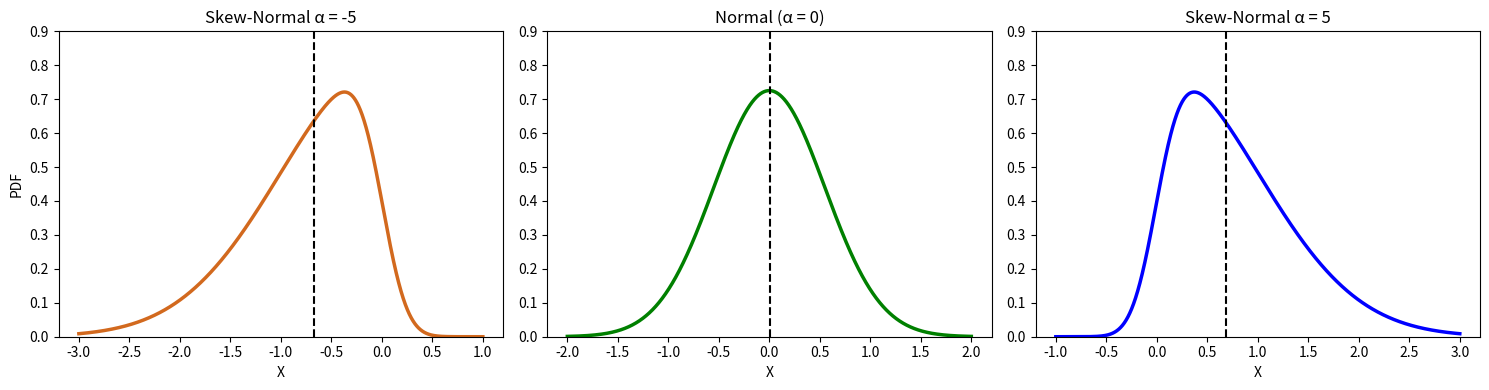

Recreate this plot in Python.
import numpy as np
import matplotlib.pyplot as plt
from scipy.stats import skewnorm

# Function to convert R's skew-normal parameters to scipy's
def dsn(x, xi, omega, alpha):
    a = alpha  # shape parameter
    loc = xi   # location
    scale = omega  # scale
    return skewnorm.pdf(x, a, loc=loc, scale=scale)

def rsn(size, xi, omega, alpha):
    a = alpha
    loc = xi
    scale = omega
    return skewnorm.rvs(a, loc=loc, scale=scale, size=size)

# Define x-ranges
x1 = np.arange(-3, 1.001, 0.001)
x2 = np.arange(-2, 2.001, 0.001)
x3 = np.arange(-1, 3.001, 0.001)

# Plotting
fig, axs = plt.subplots(1, 3, figsize=(15, 4))

# First plot: alpha = -5
axs[0].plot(x1, dsn(x1, xi=0, omega=1, alpha=-5), color='chocolate', linewidth=2.5)
axs[0].axvline(np.median(rsn(len(x1), xi=0, omega=1, alpha=-5)), color='black', linestyle='--')
axs[0].set_xlabel("X")
axs[0].set_ylabel("PDF")
axs[0].set_ylim([0, 0.9])
axs[0].set_title("Skew-Normal α = -5")

# Second plot: alpha = 0
axs[1].plot(x2, dsn(x2, xi=0, omega=0.55, alpha=0), color='green', linewidth=2.5)
axs[1].axvline(np.median(rsn(len(x2), xi=0, omega=0.55, alpha=0)), color='black', linestyle='--')
axs[1].set_xlabel("X")
axs[1].set_ylim([0, 0.9])
axs[1].set_title("Normal (α = 0)")

# Third plot: alpha = 5
axs[2].plot(x3, dsn(x3, xi=0, omega=1, alpha=5), color='blue', linewidth=2.5)
axs[2].axvline(np.median(rsn(len(x3), xi=0, omega=1, alpha=5)), color='black', linestyle='--')
axs[2].set_xlabel("X")
axs[2].set_ylim([0, 0.9])
axs[2].set_title("Skew-Normal α = 5")

plt.tight_layout()
plt.show()
